Image classification data set "resized" (SuycoR/Clasificador_papayas on GitHub). Class labels (3): mature, partially mature, unmature.

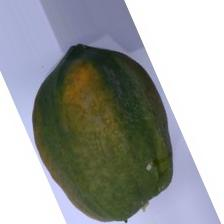
Label: partially mature

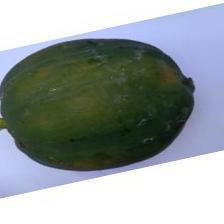
Label: unmature

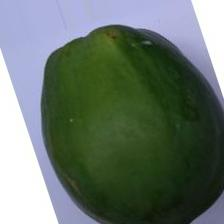
Label: unmature

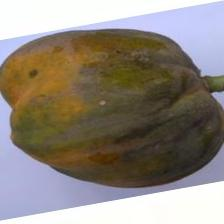
Label: partially mature

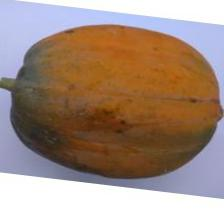
Label: mature

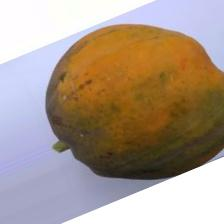
Label: mature
